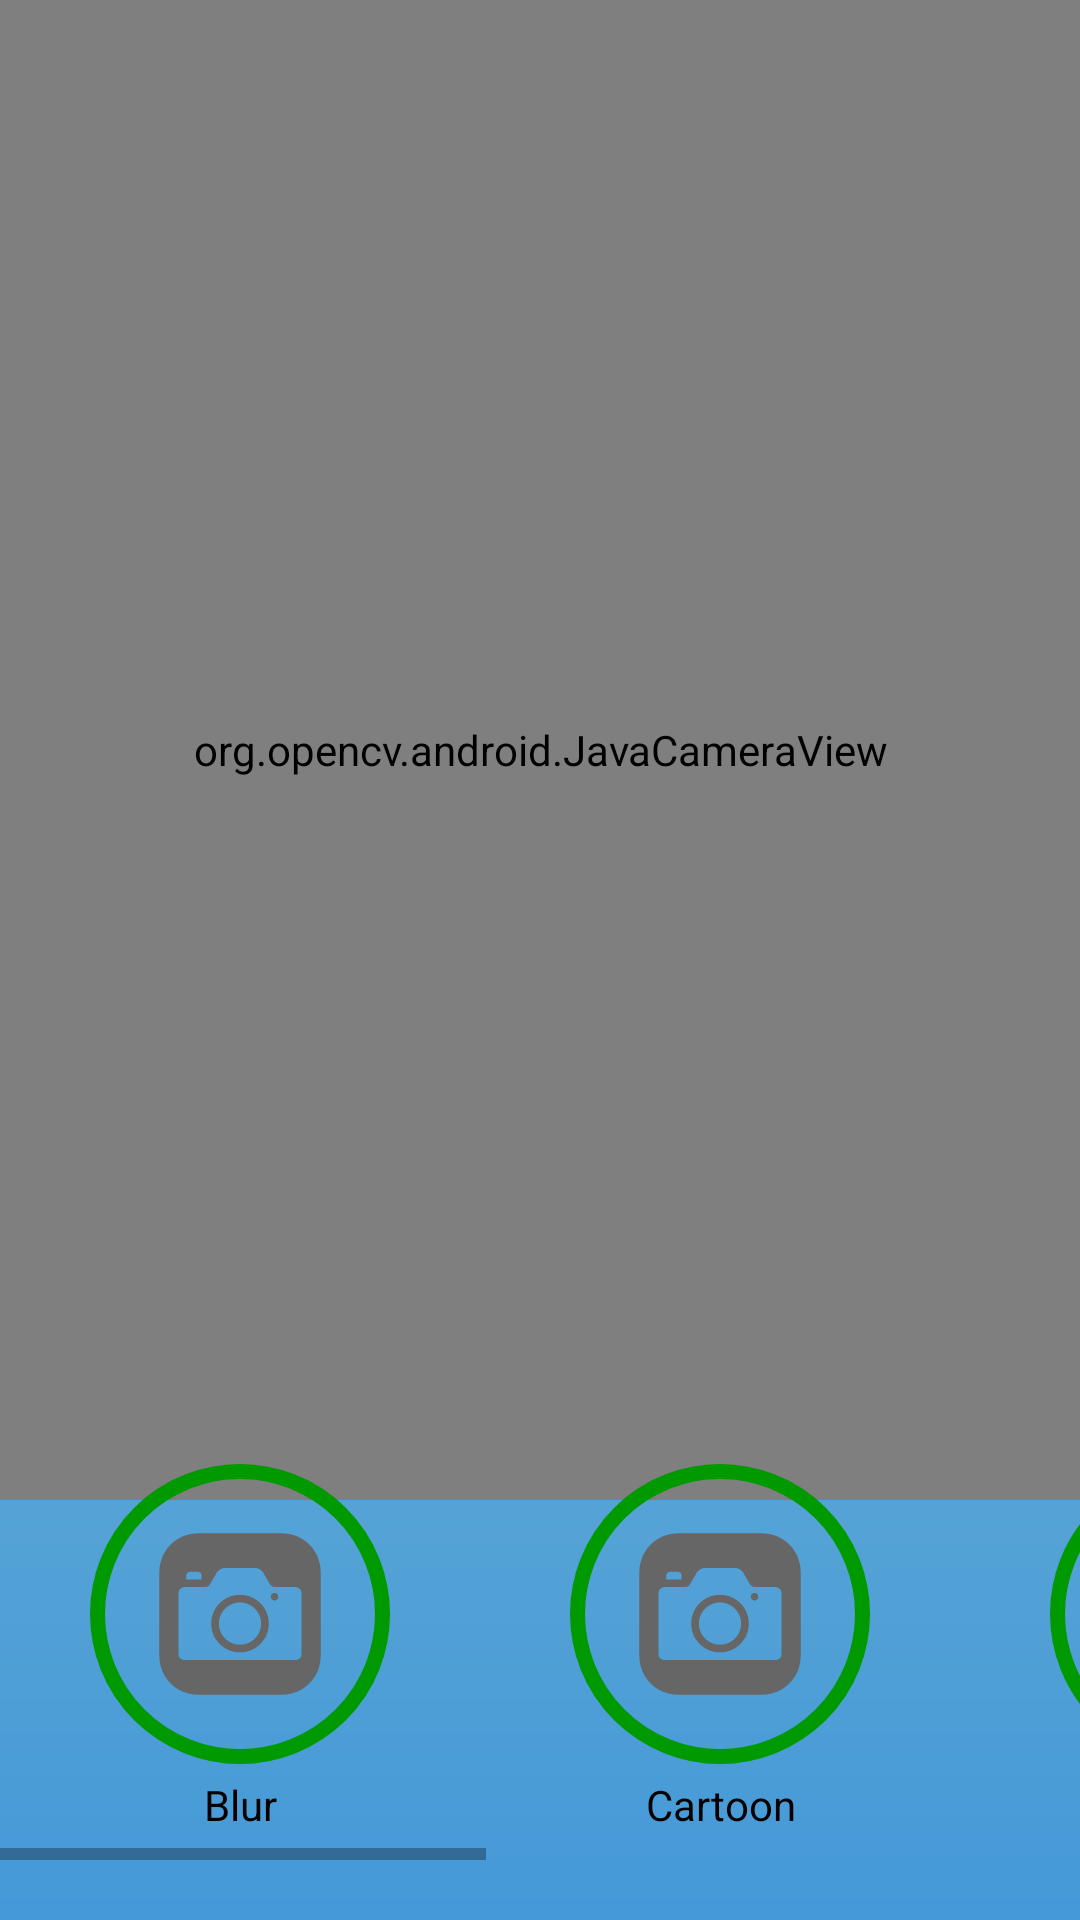

This screen was rendered from an Android layout file. Write that file and the resources it references.
<!-- AndroidManifest.xml: application theme AppTheme -->
<!-- res/layout/activity_filters.xml -->
<?xml version="1.0" encoding="utf-8"?>
<RelativeLayout
    xmlns:android="http://schemas.android.com/apk/res/android"
    xmlns:tools="http://schemas.android.com/tools"
    android:layout_width="match_parent"
    android:layout_height="match_parent"
    android:orientation="vertical"
    tools:context=".FilterActivity"
    android:background="@drawable/gradient">

    
    <org.opencv.android.JavaCameraView
        android:id="@+id/opencv_tutorial_activity_surface_view"
        android:layout_width="fill_parent"
        android:layout_height="500dp" />

    
    <HorizontalScrollView
        android:id="@+id/horizontal_scroll_view"
        android:layout_width="wrap_content"
        android:layout_height="wrap_content"
        android:layout_alignParentBottom="true"
        android:layout_marginBottom="20dp"
        >

        <LinearLayout
            android:layout_width="match_parent"
            android:layout_height="wrap_content"
            android:orientation="horizontal">

            
            <LinearLayout
                android:layout_width="150dp"
                android:layout_height="wrap_content"
                android:layout_margin="5dp"
                android:orientation="vertical">

                
                <ImageButton
                    android:id="@+id/blur_button"
                    android:layout_width="100dp"
                    android:layout_height="100dp"
                    android:layout_gravity="center"
                    android:src="@drawable/ic_camera"
                    android:background="@drawable/round_corner"
                    android:onClick="blur"/>

                
                <TextView
                    android:layout_width="match_parent"
                    android:layout_height="wrap_content"
                    android:padding="4dp"
                    android:text="Blur"
                    android:textAlignment="center"
                    android:textColor="@color/black" />

            </LinearLayout>


            <LinearLayout
                android:layout_width="150dp"
                android:layout_height="wrap_content"
                android:layout_margin="5dp"
                android:orientation="vertical">

                <ImageButton
                    android:id="@+id/cartoon_button"
                    android:layout_width="100dp"
                    android:layout_height="100dp"
                    android:layout_gravity="center"
                    android:src="@drawable/ic_camera"
                    android:background="@drawable/round_corner"
                    android:onClick="cartoonize"/>

                <TextView
                    android:layout_width="match_parent"
                    android:layout_height="wrap_content"
                    android:padding="4dp"
                    android:text="Cartoon"
                    android:textAlignment="center"
                    android:textColor="@color/black" />

            </LinearLayout>


            <LinearLayout
                android:layout_width="150dp"
                android:layout_height="wrap_content"
                android:layout_margin="5dp"
                android:orientation="vertical">

                <ImageButton
                    android:id="@+id/invert_button"
                    android:layout_width="100dp"
                    android:layout_height="100dp"
                    android:layout_gravity="center"
                    android:src="@drawable/ic_camera"
                    android:background="@drawable/round_corner"
                    android:onClick="invert"/>

                <TextView
                    android:layout_width="match_parent"
                    android:layout_height="wrap_content"
                    android:padding="4dp"
                    android:text="Invert"
                    android:textAlignment="center"
                    android:textColor="@color/black" />

            </LinearLayout>

            <LinearLayout
                android:id="@+id/hdrLayout"
                android:layout_width="150dp"
                android:layout_height="wrap_content"
                android:layout_margin="5dp"
                android:orientation="vertical">

                <ImageButton
                    android:id="@+id/hdr_button"
                    android:layout_width="100dp"
                    android:layout_height="100dp"
                    android:layout_gravity="center"
                    android:src="@drawable/ic_camera"
                    android:background="@drawable/round_corner"
                    android:onClick="hdr"/>

                <TextView
                    android:layout_width="match_parent"
                    android:layout_height="wrap_content"
                    android:padding="4dp"
                    android:text="HDR"
                    android:textAlignment="center"
                    android:textColor="@color/black" />

            </LinearLayout>

            <LinearLayout
                android:id="@+id/SummerLayout"
                android:layout_width="150dp"
                android:layout_height="wrap_content"
                android:layout_margin="5dp"
                android:orientation="vertical">

                <ImageButton
                    android:id="@+id/summer_button"
                    android:layout_width="100dp"
                    android:layout_height="100dp"
                    android:layout_gravity="center"
                    android:src="@drawable/ic_camera"
                    android:background="@drawable/round_corner"
                    android:onClick="summer"/>

                <TextView
                    android:layout_width="match_parent"
                    android:layout_height="wrap_content"
                    android:padding="4dp"
                    android:text="Summer Effect"
                    android:textAlignment="center"
                    android:textColor="@color/black" />

            </LinearLayout>
        </LinearLayout>

    </HorizontalScrollView>

</RelativeLayout>
<!-- resources referenced by this layout -->
<resources>
  <color name="black">#FF000000</color>
  <!-- drawable gradient (drawable) -->
  <?xml version="1.0" encoding="UTF-8"?>
  <shape xmlns:android="http://schemas.android.com/apk/res/android" android:shape="rectangle" >
  
      <gradient
          android:angle="90"
          android:startColor="#4599D8"
  
          android:endColor="#8FC7CD"
          android:type="linear" />
  
      <corners
          android:radius="0dp"/>
  
  </shape>
  <!-- drawable ic_camera (drawable) -->
  <vector android:height="64dp" android:viewportHeight="50"
      android:viewportWidth="50" android:width="64dp" xmlns:android="http://schemas.android.com/apk/res/android">
      <path android:fillColor="#666666" android:fillType="nonZero"
          android:pathData="M14,4C8.4844,4 4,8.4844 4,14L4,36C4,41.5156 8.4844,46 14,46L36,46C41.5156,46 46,41.5156 46,36L46,14C46,8.4844 41.5156,4 36,4ZM21.1328,13L28.8672,13C29.7383,13 30.5625,13.4648 31.0117,14.2148L32.8438,17.2734C33.1133,17.7227 33.6094,18 34.1328,18L39.5,18C40.3281,18 41,18.6719 41,19.5L41,35.5C41,36.3281 40.3281,37 39.5,37L10.5,37C9.6719,37 9,36.3281 9,35.5L9,19.5C9,18.6719 9.6719,18 10.5,18L15.8672,18C16.3906,18 16.8867,17.7227 17.1523,17.2695L18.9883,14.2109C19.4375,13.4648 20.2617,13 21.1328,13ZM12,14L14,14C14.5508,14 15,14.4492 15,15L15,16L11,16L11,15C11,14.4492 11.4492,14 12,14ZM34,19.5C33.4492,19.5 33,19.9492 33,20.5C33,21.0508 33.4492,21.5 34,21.5C34.5508,21.5 35,21.0508 35,20.5C35,19.9492 34.5508,19.5 34,19.5ZM25,20C20.8633,20 17.5,23.3633 17.5,27.5C17.5,31.6367 20.8633,35 25,35C29.1367,35 32.5,31.6367 32.5,27.5C32.5,23.3633 29.1367,20 25,20ZM25,22C28.0313,22 30.5,24.4688 30.5,27.5C30.5,30.5313 28.0313,33 25,33C21.9688,33 19.5,30.5313 19.5,27.5C19.5,24.4688 21.9688,22 25,22ZM25,22" android:strokeColor="#00000000"/>
  </vector>
  <!-- drawable round_corner (drawable) -->
  <?xml version="1.0" encoding="utf-8"?>
  <shape xmlns:android="http://schemas.android.com/apk/res/android">
      <corners android:radius="200dp" />
      <stroke
          android:width="5dp"
          android:color="#090" />
  
  </shape>
  <style name="AppTheme" parent="Theme.AppCompat.Light.DarkActionBar">
          
          <item name="colorPrimary">@color/colorPrimary</item>
          <item name="colorPrimaryDark">@color/colorPrimaryDark</item>
          <item name="colorAccent">@color/colorAccent</item>
      </style>
  <color name="colorPrimary">#FFFFFF</color>
  <color name="colorPrimaryDark">#8FC7CD</color>
  <color name="colorAccent">#03DAC5</color>
</resources>
